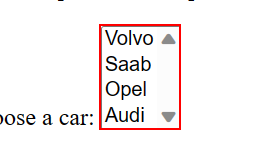
Workflow: Select

Step 1: select in the drop-down 'cars'
